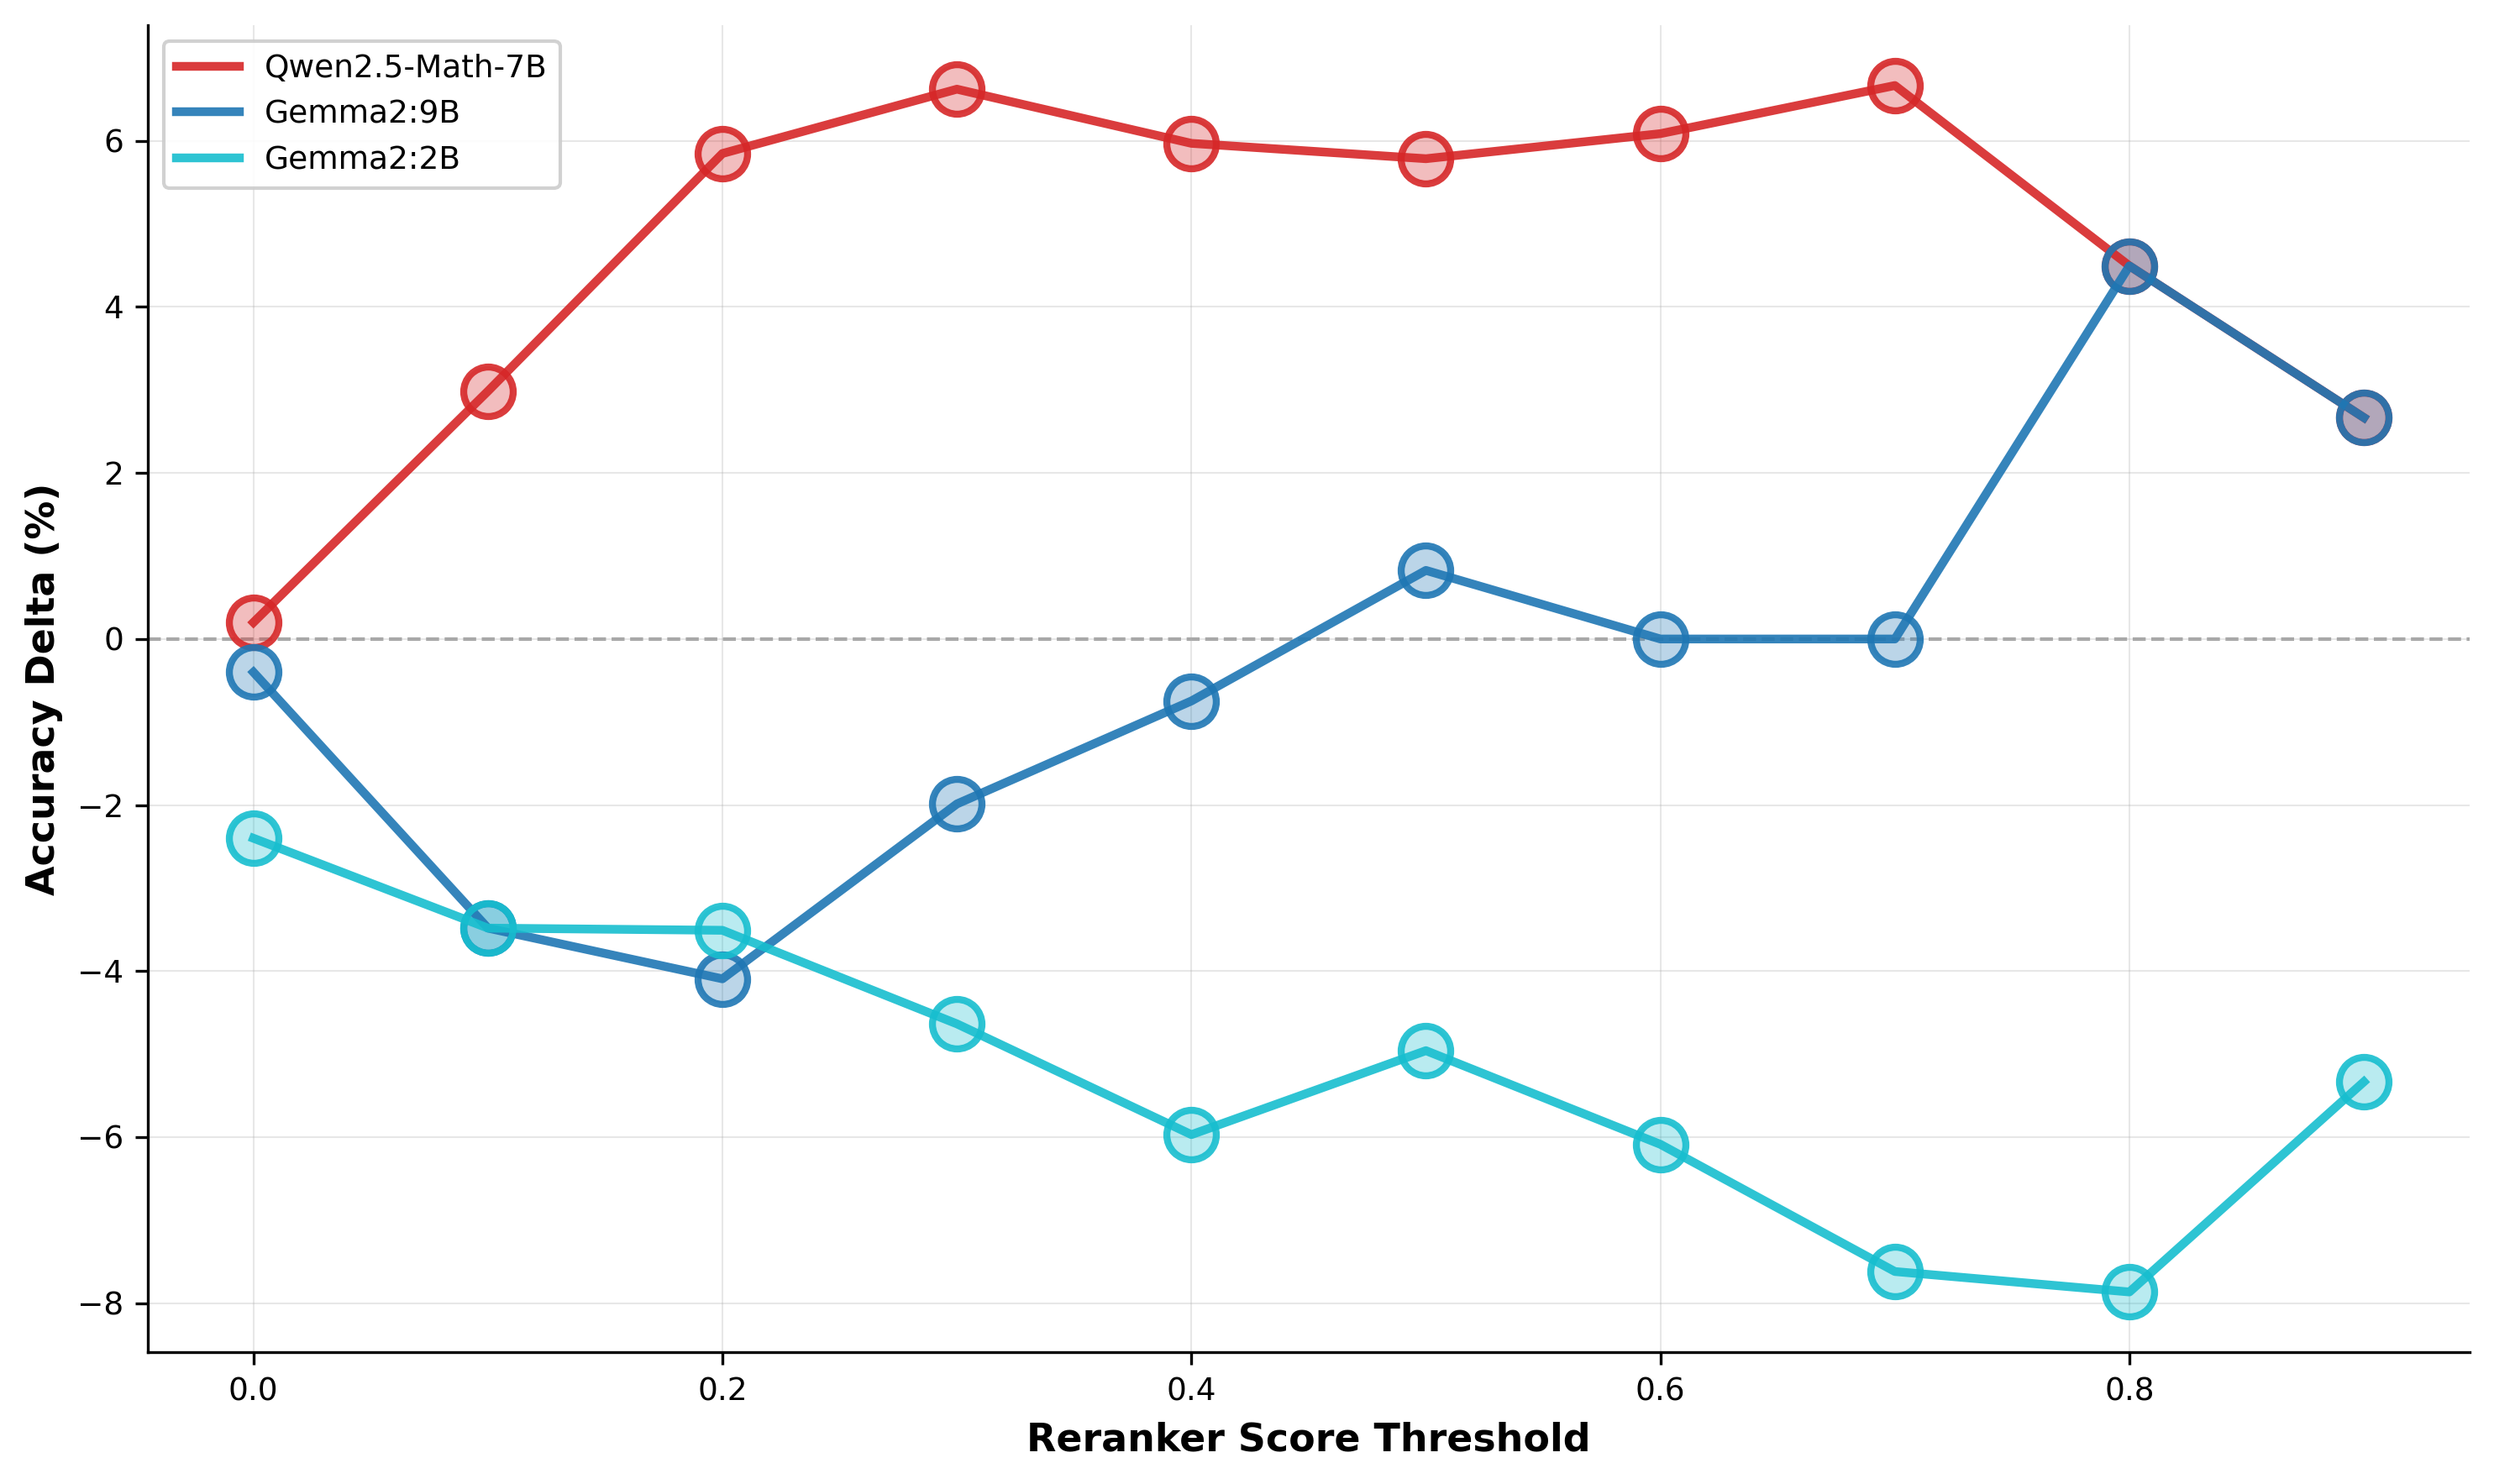

The data file committed next to this chart (first rows):
model, threshold, line_value, bubble_value
Qwen2.5-Math-7B, 0.0, 0.2, 1.0
Qwen2.5-Math-7B, 0.1, 2.985, 1.0
Qwen2.5-Math-7B, 0.2, 5.848, 1.0
Qwen2.5-Math-7B, 0.3, 6.623, 1.0
Qwen2.5-Math-7B, 0.4, 5.97, 1.0
Qwen2.5-Math-7B, 0.5, 5.785, 1.0
Qwen2.5-Math-7B, 0.6, 6.087, 1.0
Qwen2.5-Math-7B, 0.7, 6.667, 1.0
Qwen2.5-Math-7B, 0.8, 4.494, 1.0
Qwen2.5-Math-7B, 0.9, 2.667, 1.0
Gemma2:9B, 0.0, -0.4, 1.0
Gemma2:9B, 0.1, -3.483, 1.0
Gemma2:9B, 0.2, -4.094, 1.0
Gemma2:9B, 0.3, -1.987, 1.0
Gemma2:9B, 0.4, -0.7463, 1.0
Gemma2:9B, 0.5, 0.8264, 1.0
Gemma2:9B, 0.6, 0.0, 1.0
Gemma2:9B, 0.7, 0.0, 1.0
Gemma2:9B, 0.8, 4.494, 1.0
Gemma2:9B, 0.9, 2.667, 1.0
Gemma2:2B, 0.0, -2.4, 1.0
Gemma2:2B, 0.1, -3.483, 1.0
Gemma2:2B, 0.2, -3.509, 1.0
Gemma2:2B, 0.3, -4.636, 1.0
Gemma2:2B, 0.4, -5.97, 1.0
Gemma2:2B, 0.5, -4.959, 1.0
Gemma2:2B, 0.6, -6.087, 1.0
Gemma2:2B, 0.7, -7.619, 1.0
Gemma2:2B, 0.8, -7.865, 1.0
Gemma2:2B, 0.9, -5.333, 1.0
